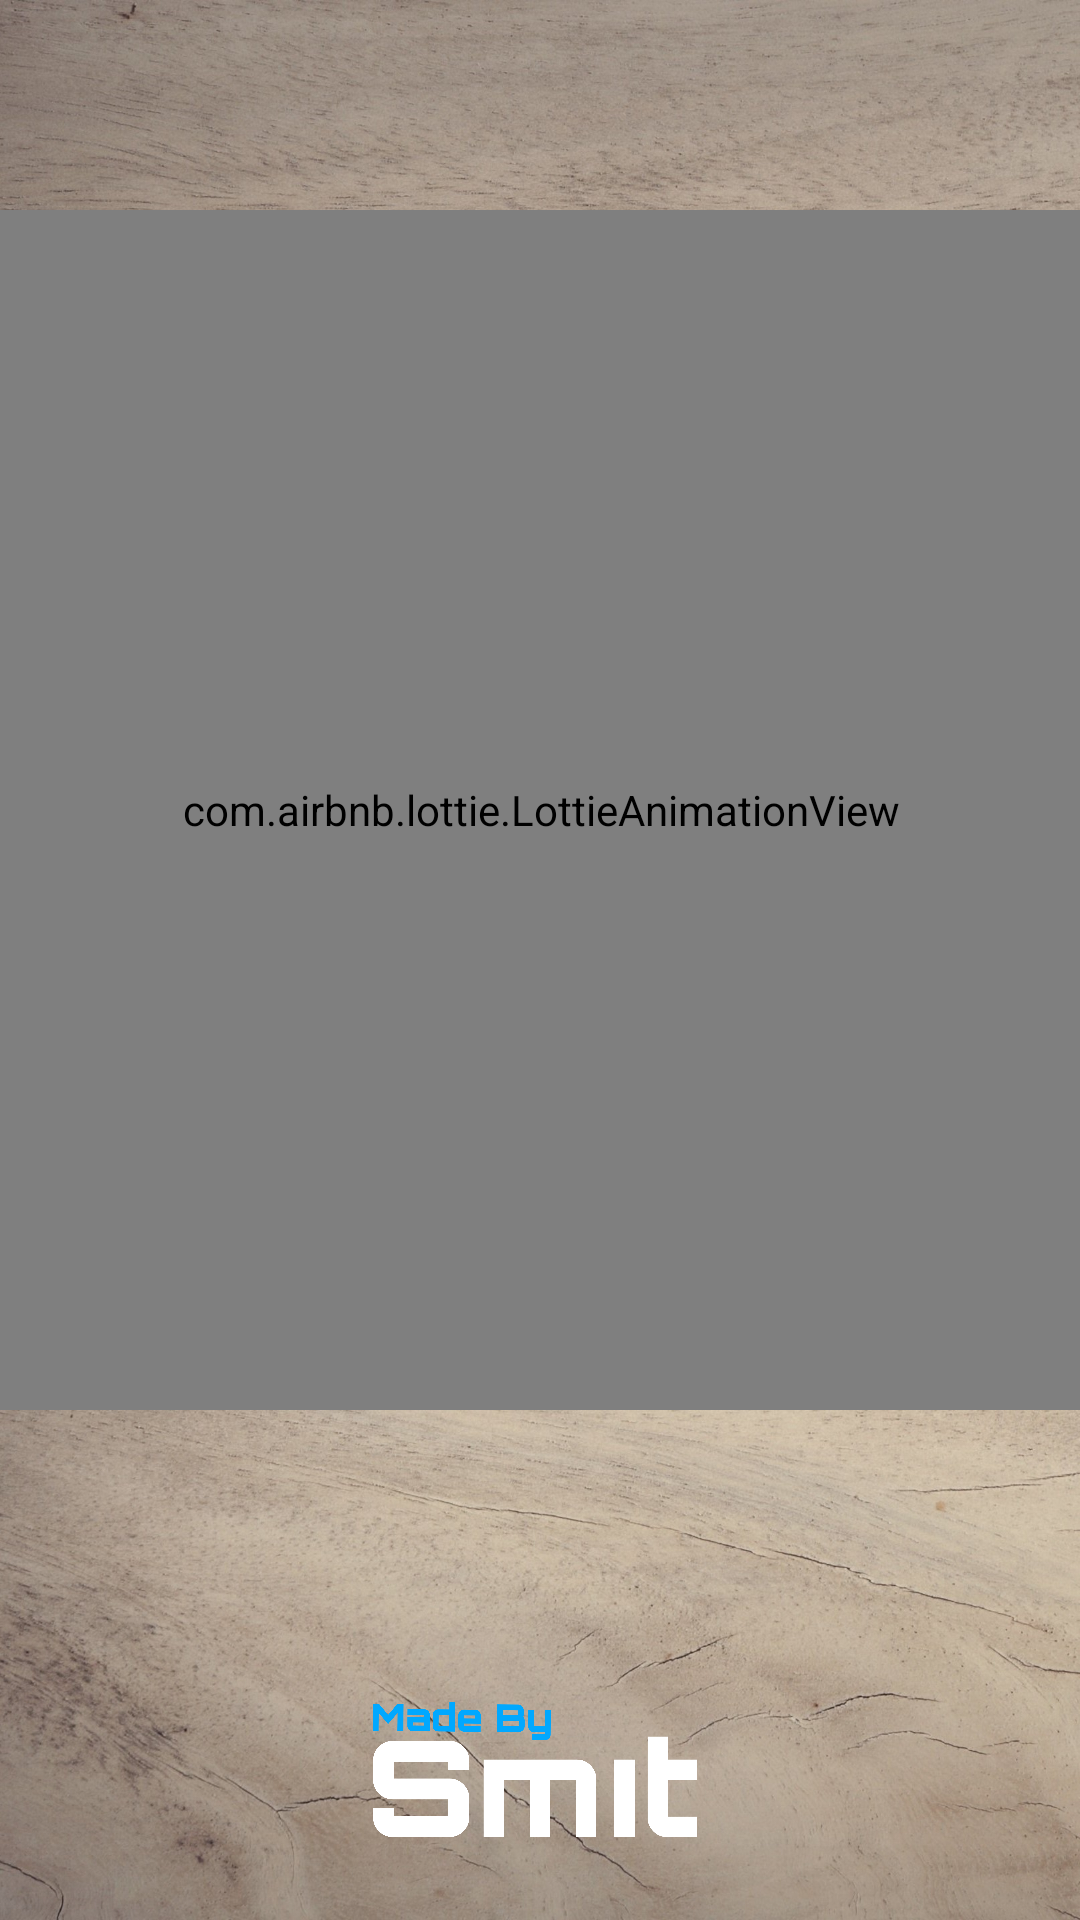

The Android layout XML behind this screen, and the referenced resources:
<!-- AndroidManifest.xml: application theme Theme.TICTACTOE2 -->
<!-- res/layout/activity_splash.xml -->
<?xml version="1.0" encoding="utf-8"?>
<androidx.constraintlayout.widget.ConstraintLayout xmlns:android="http://schemas.android.com/apk/res/android"
    xmlns:app="http://schemas.android.com/apk/res-auto"
    xmlns:tools="http://schemas.android.com/tools"
    android:layout_width="match_parent"
    android:layout_height="match_parent"
    android:background="@drawable/itsbg"
    android:orientation="vertical"
    android:layout_gravity="center"
    tools:context=".Splash">

    <com.airbnb.lottie.LottieAnimationView
        android:layout_width="400dp"
        android:layout_height="400dp"
        app:layout_constraintBottom_toTopOf="@+id/imageViewme"
        app:layout_constraintEnd_toEndOf="parent"
        app:layout_constraintStart_toStartOf="parent"
        app:layout_constraintTop_toTopOf="parent"
        app:lottie_autoPlay="true"
        app:lottie_loop="true"
        app:lottie_rawRes="@raw/aaabc" />


    <ImageView
        android:id="@+id/imageViewme"
        android:layout_width="150dp"
        android:layout_height="100dp"

        app:layout_constraintBottom_toBottomOf="parent"
        app:layout_constraintEnd_toEndOf="parent"
        app:layout_constraintStart_toStartOf="parent"
        app:srcCompat="@drawable/me" />


</androidx.constraintlayout.widget.ConstraintLayout>
<!-- resources referenced by this layout -->
<resources>
  <!-- drawable itsbg: jpg bitmap (drawable, 943081 bytes) -->
  <!-- drawable me: png bitmap (drawable, 41644 bytes) -->
  <style name="Theme.TICTACTOE2" parent="Theme.AppCompat.DayNight.NoActionBar">
          
          <item name="colorPrimary">#004D2600</item>
          <item name="colorPrimaryVariant">#8B7C75</item>
          <item name="colorOnPrimary">@color/white</item>
          
          <item name="colorSecondary">@color/teal_200</item>
          <item name="colorSecondaryVariant">@color/teal_700</item>
          <item name="colorOnSecondary">@color/black</item>
          
          <item name="android:statusBarColor">?attr/colorPrimaryVariant</item>
          
      </style>
  <!-- not gathered from this repository: default colours our renderer supplied (Android Studio template values) -->
  <color name="teal_200">#FF03DAC5</color>
  <color name="teal_700">#FF018786</color>
  <color name="black">#FF000000</color>
  <color name="white">#FFFFFFFF</color>
</resources>
